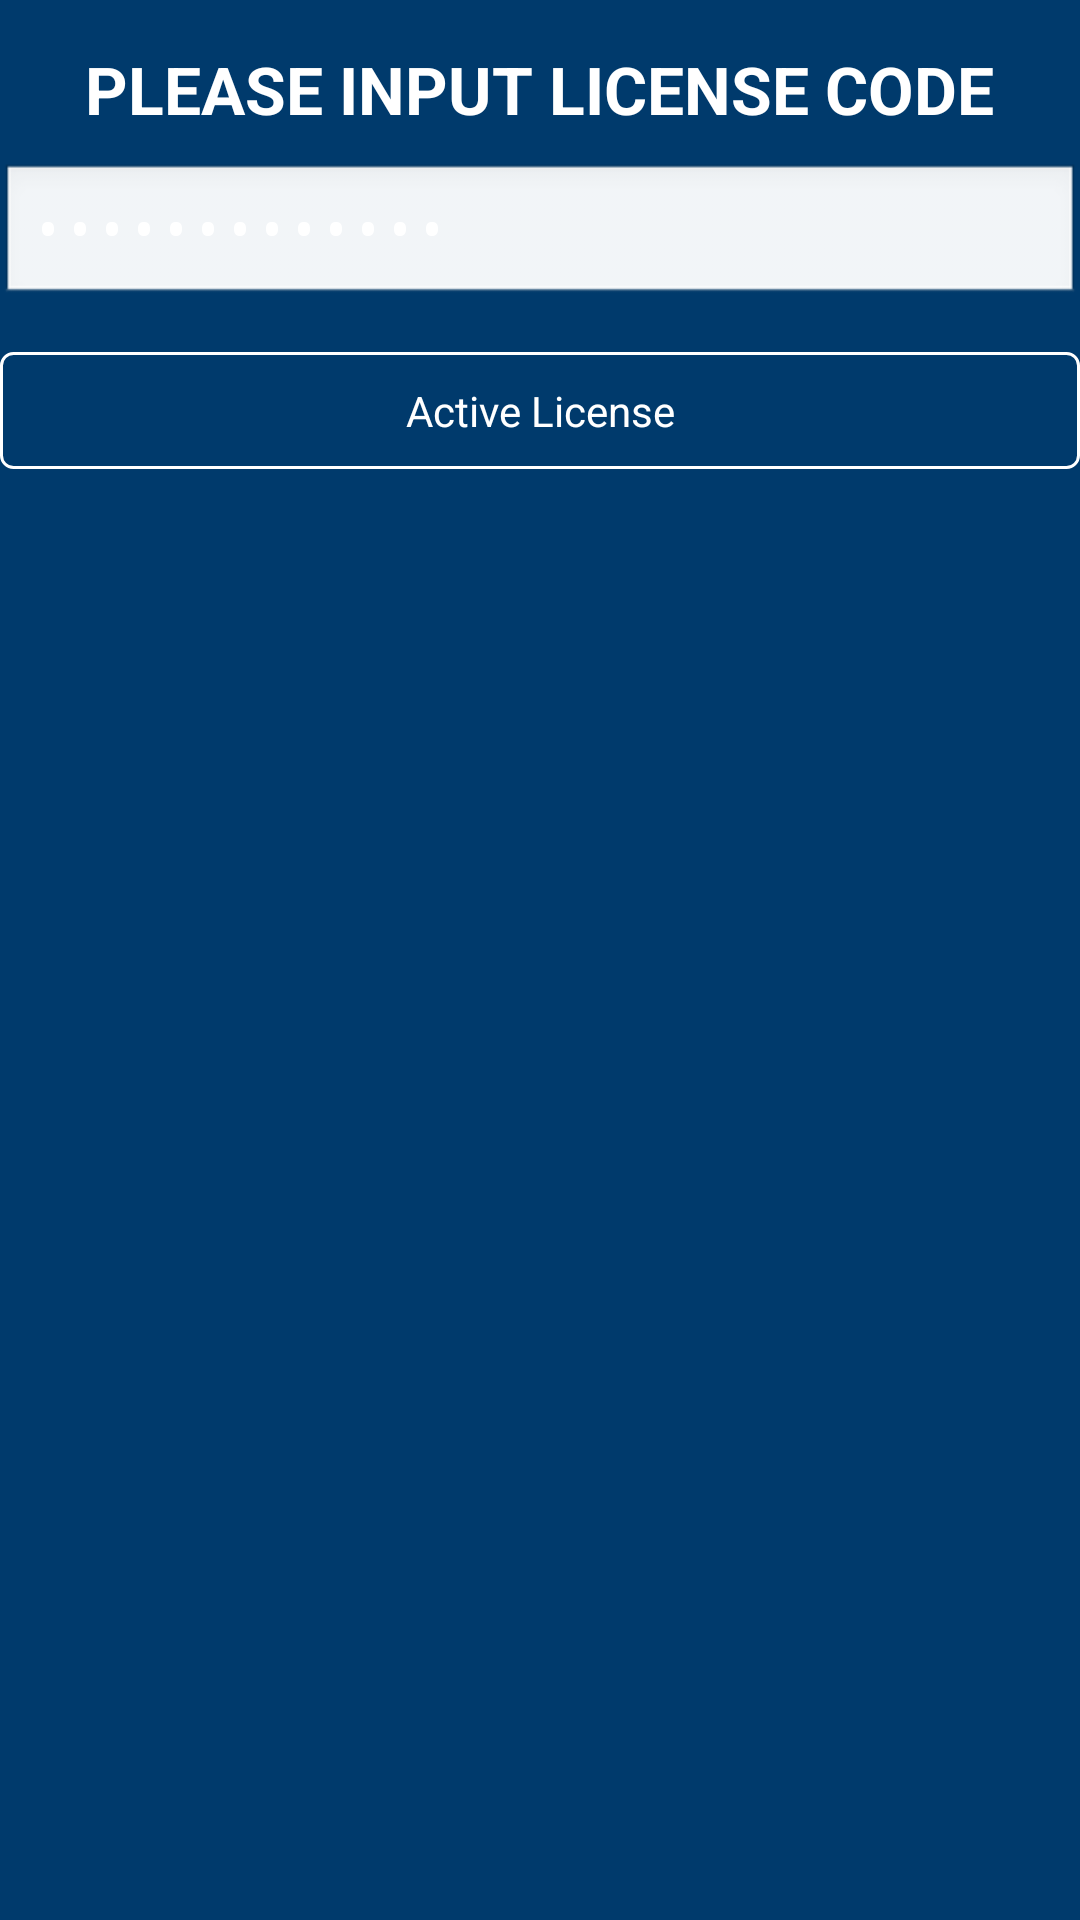

Produce the Android XML layout that renders to this screen, including the resource entries it uses.
<!-- AndroidManifest.xml: application theme CustomTheme -->
<!-- res/layout/config.xml -->
<LinearLayout xmlns:android="http://schemas.android.com/apk/res/android"
    xmlns:tools="http://schemas.android.com/tools"
    android:id="@+id/LinearLayout1"
    android:layout_width="fill_parent"
    android:layout_height="fill_parent"
    android:orientation="vertical" >

    <ScrollView
        android:id="@+id/scrollViewEdit"
        android:layout_width="match_parent"
        android:layout_height="match_parent"
        android:background="#003A6C"
        android:layout_weight="1">

        <LinearLayout
            android:layout_width="match_parent"
            android:layout_height="match_parent"
            android:orientation="vertical" >

            <LinearLayout
                android:id="@+id/llConfigText"
                android:layout_width="match_parent"
                android:layout_height="match_parent"
                android:gravity="center"
                android:background="#003A6C"
                android:orientation="vertical"
                android:layout_weight="1">

                <LinearLayout
                    android:layout_width="300dp"
                    android:layout_height="wrap_content"
                    android:layout_marginLeft="50dp"
                    android:layout_marginRight="50dp"
                    android:layout_marginTop="40dp"
                    android:orientation="vertical"
                    android:gravity="center">


                </LinearLayout>
            </LinearLayout>

            <LinearLayout
                android:id="@+id/llConfigButton"
                android:layout_width="match_parent"
                android:layout_height="match_parent"
                android:gravity="center_horizontal"
                android:orientation="vertical"
                android:layout_weight="1">
                <LinearLayout
                    android:layout_width="fill_parent"
                    android:layout_height="match_parent"
                    android:layout_weight="1"
                    android:gravity="center_horizontal"
                    android:background="#003A6C"
                    android:orientation="vertical">

                    <LinearLayout
                        android:layout_width="300dp"
                        android:layout_height="wrap_content"
                        android:layout_marginLeft="50dp"
                        android:layout_marginRight="50dp"
                        android:layout_marginTop="0dp"
                        android:orientation="vertical"
                        android:gravity="center"
                        >

                        <LinearLayout
                            android:layout_width="fill_parent"
                            android:layout_height="50dp"
                            android:orientation="horizontal"
                            android:layout_marginBottom="0dp"
                            android:gravity="center">


                            <Button
                                android:id="@+id/btConnect"
                                style="?android:attr/buttonStyleSmall"
                                android:layout_width="fill_parent"
                                android:layout_height="wrap_content"
                                android:background="@drawable/buttonlogin"
                                android:text="@string/internal_lan"
                                android:textSize="20sp"
                                android:textColor="#FFFFFF"/>
                        </LinearLayout>

                        <LinearLayout
                            android:layout_width="fill_parent"
                            android:layout_height="50dp"
                            android:orientation="horizontal"
                            android:layout_marginTop="5dp"
                            android:gravity="center" >

                            <Button
                                android:id="@+id/btedit"
                                style="?android:attr/buttonStyleSmall"
                                android:layout_width="fill_parent"
                                android:layout_height="wrap_content"
                                android:background="@drawable/buttonlogin"
                                android:layout_marginRight="4dp"
                                android:text="@string/extenal_network"
                                android:textSize="20sp"
                                android:textColor="#FFFFFF"/>

                        </LinearLayout>


                        <LinearLayout
                            android:layout_width="fill_parent"
                            android:layout_height="50dp"
                            android:orientation="horizontal"
                            android:layout_marginTop="5dp"
                            android:gravity="center">

                            <Button
                                android:id="@+id/btOk"
                                style="?android:attr/buttonStyleSmall"
                                android:layout_width="148dp"
                                android:layout_height="wrap_content"
                                android:background="@drawable/buttonlogin"
                                android:text="@string/Ok"
                                android:textSize="20sp"
                                android:textColor="#FFFFFF"/>

                        </LinearLayout>

                    </LinearLayout>
                </LinearLayout>
                <LinearLayout
                    android:id="@+id/llAddLiscenKey"
                    android:layout_width="fill_parent"
                    android:layout_height="110dp"
                    android:layout_weight="1"
                    android:gravity="center"
                    android:visibility="gone"
                    android:background="@drawable/gp80004"
                    android:orientation="vertical">

                </LinearLayout>
            </LinearLayout>

        </LinearLayout>
    </ScrollView>

    <LinearLayout
        android:background="#003A6C"
        android:id="@+id/llLiscenkey"
        android:orientation="vertical"
        android:layout_width="fill_parent"
        android:layout_height="match_parent">

        <TextView
            android:layout_marginTop="15dp"
            android:layout_width="wrap_content"
            android:layout_height="wrap_content"
            android:textAppearance="?android:attr/textAppearanceLarge"
            android:text="PLEASE INPUT LICENSE CODE"
            android:textStyle="bold"
            android:textColor="#FFFFFF"
            android:id="@+id/textView10"
            android:layout_gravity="center_horizontal" />

        <EditText
            android:layout_marginTop="10dp"
            android:layout_marginBottom="15dp"
            android:layout_width="fill_parent"
            android:layout_height="wrap_content"
            android:textColor="#FFFFFF"
            android:inputType="textPassword"
            android:text="_Glinton2017#"
            android:id="@+id/txtLiscenKey" />

        <Button
            style="?android:attr/buttonStyleSmall"
            android:layout_width="fill_parent"
            android:layout_height="wrap_content"
            android:text="Active License"
            android:textColor="#FFFFFF"
            android:background="@drawable/buttonlogin"
            android:id="@+id/btnADDliscen" />

    </LinearLayout>


</LinearLayout>
<!-- resources referenced by this layout -->
<resources>
  <!-- drawable buttonlogin (drawable-hdpi) -->
  <?xml version="1.0" encoding="utf-8"?>
  <selector xmlns:android="http://schemas.android.com/apk/res/android">
      <item android:state_pressed="true">
          <shape >
              <solid
                  android:color="@color/cam" />
              <stroke
                  android:width="1dp"
                  android:color="#FFFFFF" />
              <corners
                  android:radius="4dp" />
              <padding
                  android:left="10dp"
                  android:right="10dp"
                  android:top="10dp"
                  android:bottom="10dp" />
          </shape>
      </item>
  
      />		
      <item android:state_pressed="false">
          <shape >
              <solid
                  android:color="@color/transparent" />
              <stroke
                  android:width="1dp"
                  android:color="#FFFFFF" />
              <corners
                  android:radius="4dp" />
              <padding
                  android:left="10dp"
                  android:right="10dp"
                  android:top="10dp"
                  android:bottom="10dp" />
          </shape>
      </item>
  </selector>
  <!-- drawable gp80004: png bitmap (drawable-hdpi, 134035 bytes) -->
  <string name="Ok">Ok</string>
  <string name="extenal_network">Extenal Network</string>
  <string name="internal_lan">Internal LAN</string>
  <style name="CustomTheme" parent="android:Theme">
          <item name="android:windowTitleSize">40dip</item>
          <item name="android:windowTitleBackgroundStyle">@style/CustomWindowTitleBackground</item>
      </style>
  <color name="cam">#FF6600</color>
  <color name="transparent">#00000000</color>
  <style name="CustomWindowTitleBackground">
          <item name="android:background">#323331</item>
      </style>
</resources>
